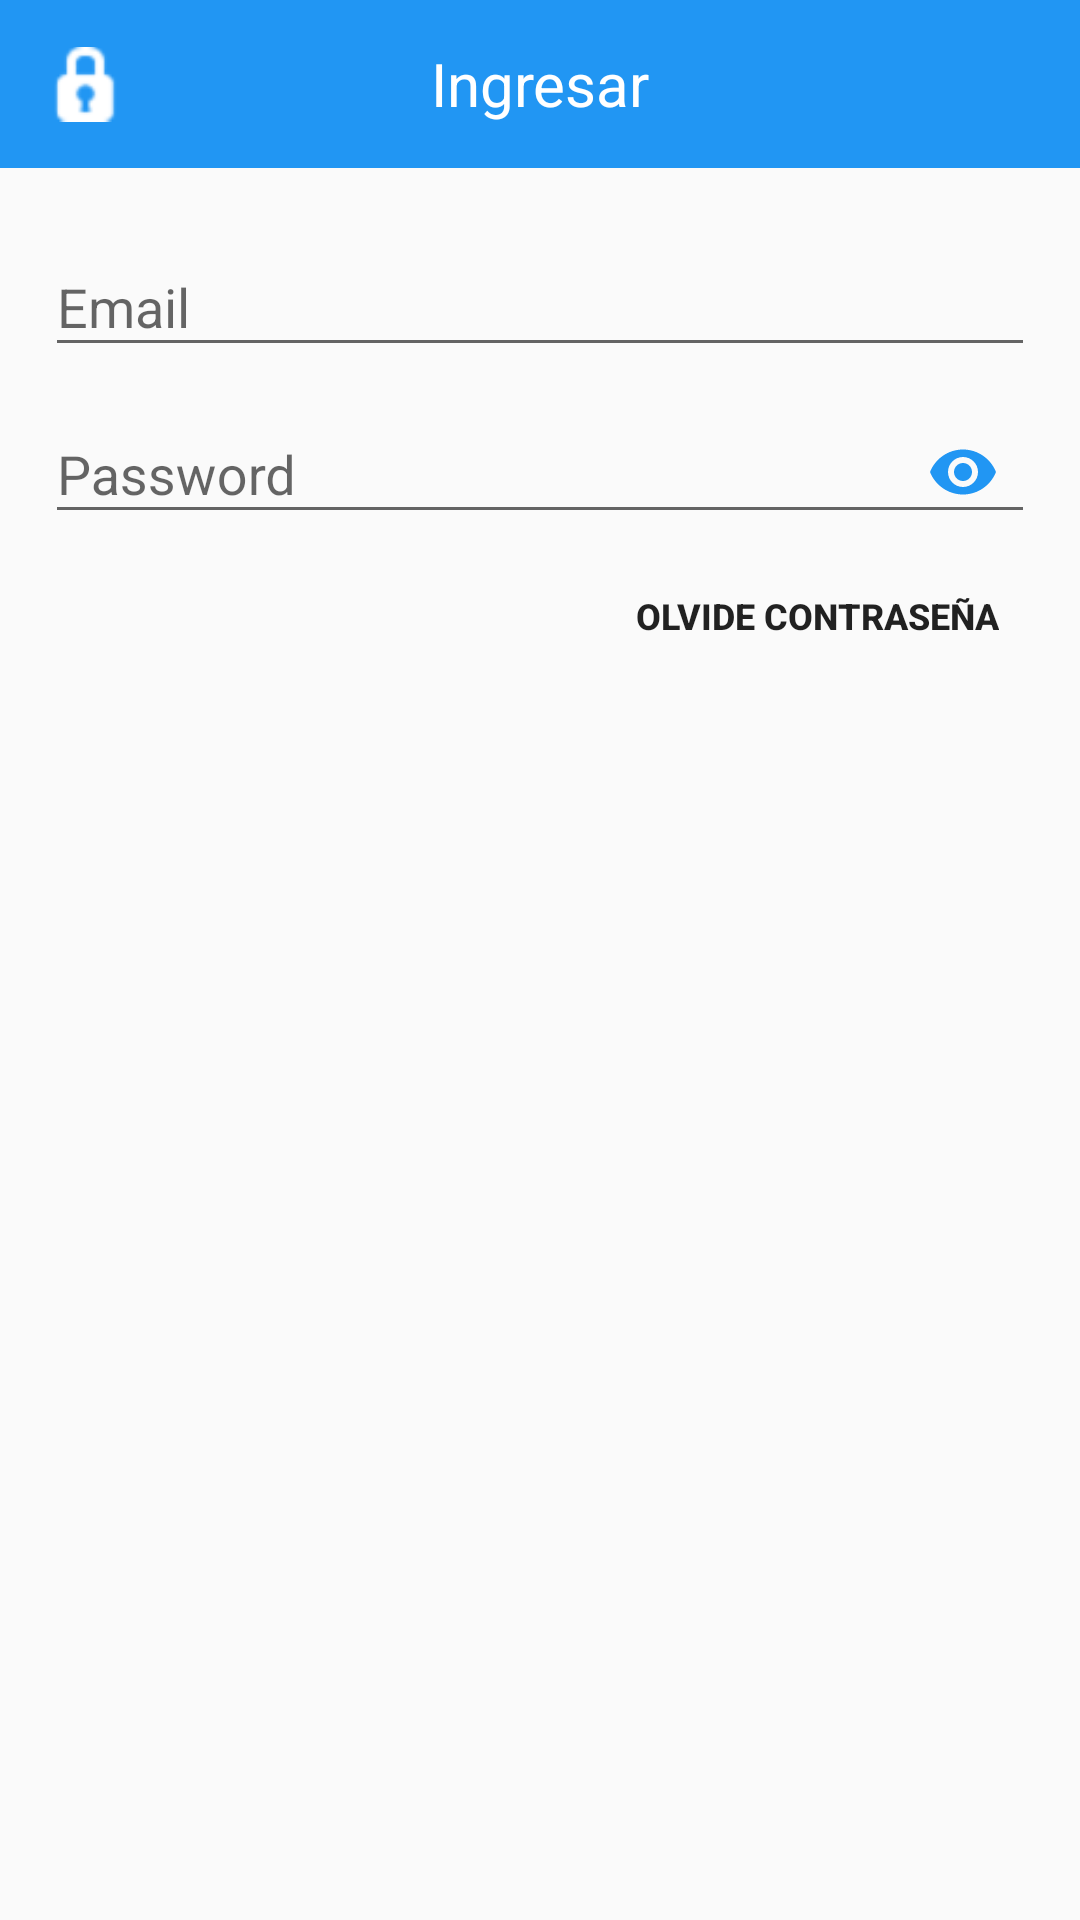

This screen was rendered from an Android layout file. Write that file and the resources it references.
<!-- AndroidManifest.xml: application theme AppTheme -->
<!-- res/layout/login_dialog.xml -->
<?xml version='1.0' encoding='utf-8'?>
<RelativeLayout
    xmlns:android='http://schemas.android.com/apk/res/android'
    android:layout_width='match_parent'
    android:layout_height='wrap_content'
    xmlns:app="http://schemas.android.com/apk/res-auto"
    android:orientation='vertical'
   >

    <android.support.design.widget.AppBarLayout
        android:id="@+id/appBarLayout"
        android:layout_width="match_parent"
        android:layout_height="wrap_content"
        android:theme="@style/AppTheme.AppBarOverlay"
        android:layout_alignParentTop="true"
        android:layout_alignParentLeft="true"
        android:layout_alignParentStart="true">

        <android.support.v7.widget.Toolbar
            android:id="@+id/toolbar"
            android:layout_width="match_parent"
            android:layout_height="?attr/actionBarSize"
            android:background="@color/colorPrimary"
            app:popupTheme="@style/AppTheme.PopupOverlay">

            <ImageView
                android:id="@+id/imageView3"
                android:layout_width="25dp"
                android:layout_height="match_parent"
                android:layout_weight="0.18"
                android:tint="@color/White"
                app:srcCompat="@android:drawable/ic_secure" />

            <TextView
                android:id="@+id/toolbar_title"
                android:layout_width="wrap_content"
                android:layout_height="wrap_content"
                android:layout_gravity="center"
                android:text="Ingresar"
                android:textColor="@color/White"
                android:textSize="20dp" />


        </android.support.v7.widget.Toolbar>




    </android.support.design.widget.AppBarLayout>

    
    <android.support.design.widget.TextInputLayout
        android:id="@+id/login_input_email"
        android:layout_width="match_parent"
        android:layout_height="wrap_content"
        android:layout_marginTop="70dp"
        android:layout_marginLeft="15dp"
        android:layout_marginRight="15dp"
        >

        <EditText
            android:id="@+id/login_name"
            android:layout_width="match_parent"
            android:layout_height="wrap_content"
            android:hint="Email"
            android:inputType="textCapWords"
            android:maxLines="1"
            />
    </android.support.design.widget.TextInputLayout>

    
    <android.support.design.widget.TextInputLayout
        android:id="@+id/login_input_password"
        android:layout_width="match_parent"
        android:layout_height="wrap_content"
        android:layout_below="@+id/login_input_email"
        app:passwordToggleContentDescription="Description"
        app:passwordToggleEnabled="true"
        app:passwordToggleTint="@color/colorPrimary"
        android:layout_marginLeft="15dp"
        android:layout_marginRight="15dp"
        >

        <android.support.design.widget.TextInputEditText
            android:id="@+id/login_password"
            android:layout_width="match_parent"
            android:layout_height="wrap_content"
            android:hint="Password"
            android:inputType="textPassword"
            android:maxLines="1" />
    </android.support.design.widget.TextInputLayout>

    <TextView
        android:id="@+id/login_btn_forgot_password"
        style="@style/Widget.AppCompat.Button.Borderless"
        android:layout_width="wrap_content"
        android:layout_height="wrap_content"
        android:layout_alignRight="@+id/login_input_password"
        android:layout_below="@+id/login_input_password"
        android:layout_gravity="right"
        android:clickable="true"
        android:text="Olvide contraseña"
        android:textStyle="bold"
        android:textSize="12dp"/>


</RelativeLayout>
<!-- resources referenced by this layout -->
<resources>
  <color name="White">#fff</color>
  <color name="colorPrimary">#2196f3</color>
  <style name="AppTheme.AppBarOverlay" parent="ThemeOverlay.AppCompat.Dark.ActionBar" />
  <style name="AppTheme.PopupOverlay" parent="ThemeOverlay.AppCompat.Light" />
  <style name="AppTheme" parent="Theme.AppCompat.Light">
          
          <item name="colorPrimary">@color/colorPrimary</item>
          <item name="colorPrimaryDark">@color/colorPrimaryDark</item>
  
          <item name="colorAccent">@color/colorPrimary</item>
  
      </style>
  <color name="colorPrimaryDark">#303F9F</color>
</resources>
